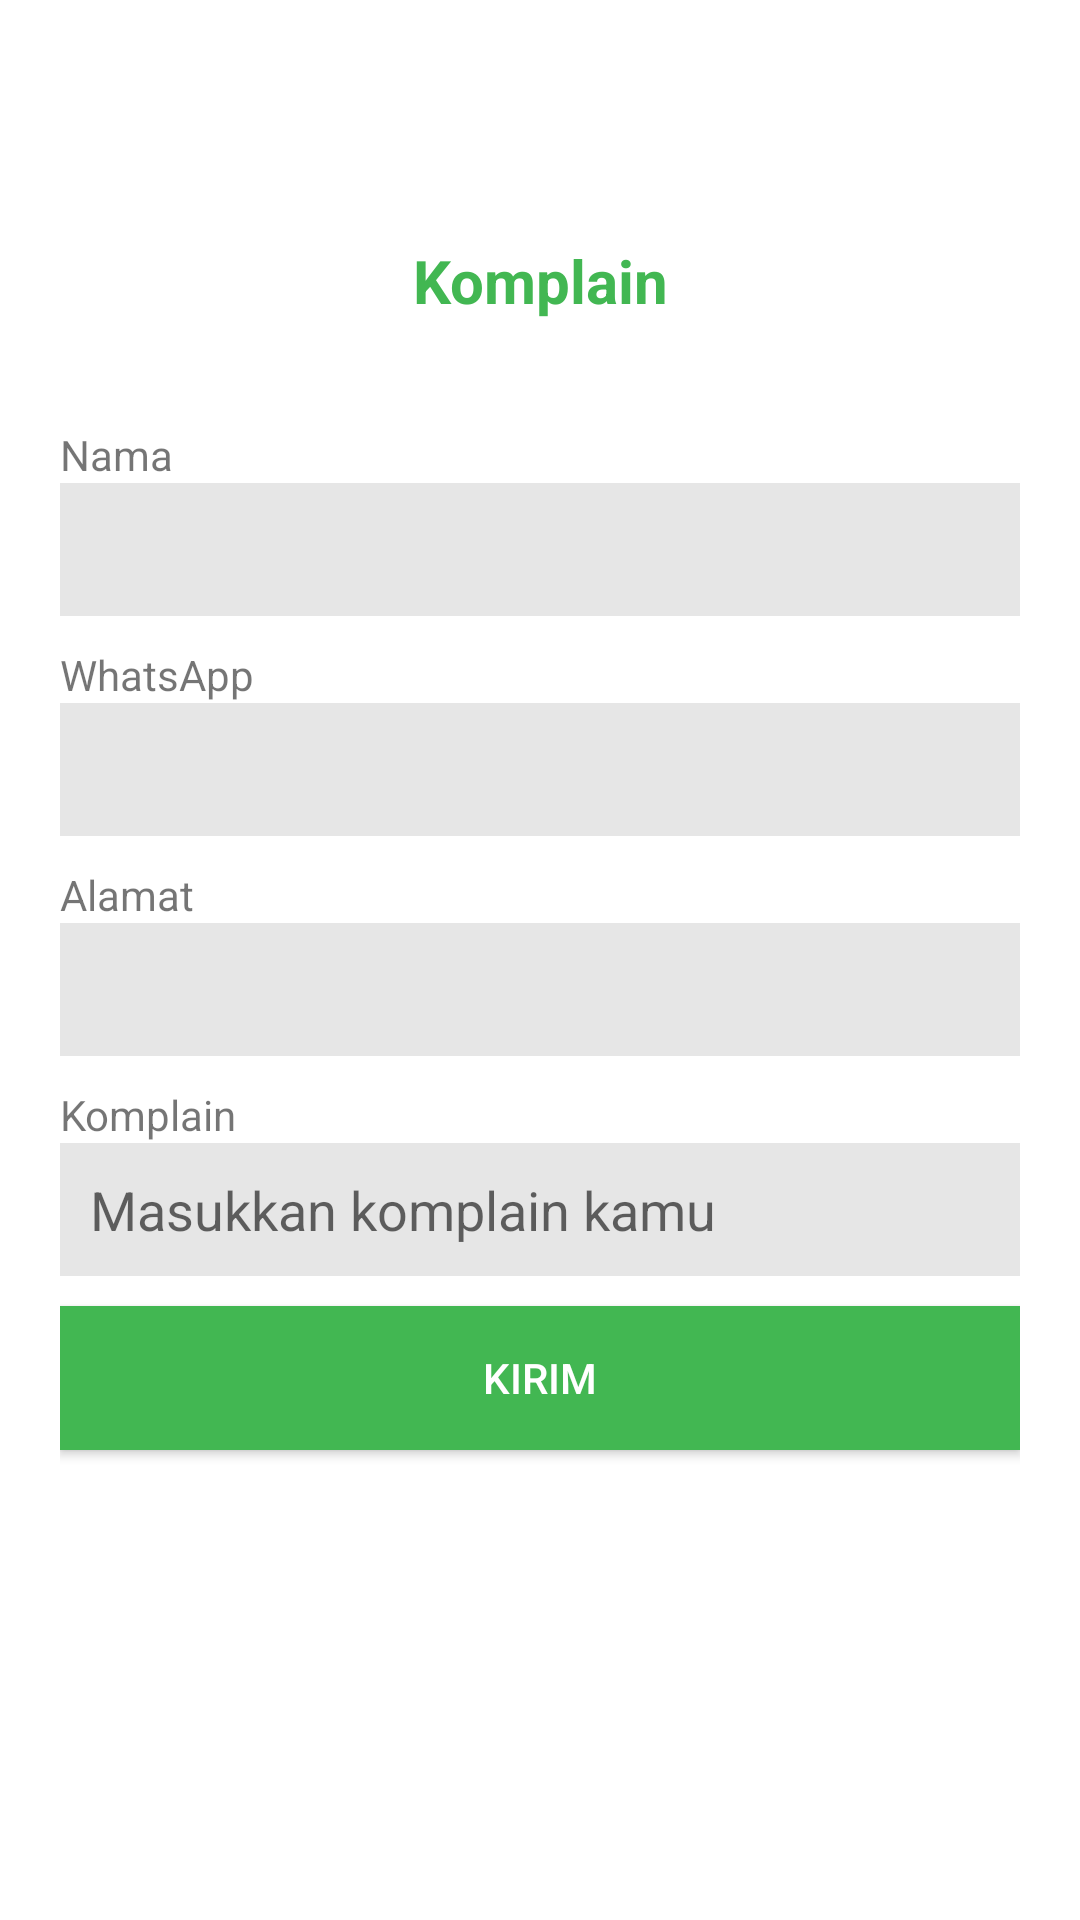

Reconstruct the res/layout file that produces this screen, plus the resources it refers to.
<!-- AndroidManifest.xml: application theme Theme.ETrash -->
<!-- res/layout/activity_komplain.xml -->
<?xml version="1.0" encoding="utf-8"?>
<androidx.constraintlayout.widget.ConstraintLayout xmlns:android="http://schemas.android.com/apk/res/android"
    xmlns:app="http://schemas.android.com/apk/res-auto"
    xmlns:tools="http://schemas.android.com/tools"
    android:layout_width="match_parent"
    android:layout_height="match_parent"
    tools:context=".MainActivity">

    <com.google.android.material.appbar.AppBarLayout
        android:id="@+id/appbar"
        android:layout_width="match_parent"
        android:layout_height="wrap_content">

        <include layout="@layout/toolbar" />

    </com.google.android.material.appbar.AppBarLayout>

    <RelativeLayout
        android:layout_width="match_parent"
        android:background="@color/white"
        android:paddingTop="65dp"
        android:layout_height="match_parent">

        <ProgressBar
            android:id="@+id/progress_bar"
            android:layout_width="wrap_content"
            android:layout_height="wrap_content"
            android:layout_centerInParent="true"
            android:visibility="gone" />

        <ScrollView
            android:layout_width="match_parent"
            android:layout_height="wrap_content">

            <LinearLayout
                android:layout_width="match_parent"
                android:layout_height="wrap_content"
                android:gravity="center"
                android:orientation="vertical">

                <TextView
                    android:layout_width="match_parent"
                    android:layout_height="wrap_content"
                    android:text="Komplain"
                    android:textColor="@color/etrash"
                    android:textAlignment="center"
                    android:textSize="20dp"
                    android:textStyle="bold"
                    android:padding="15dp"/>

                <LinearLayout
                    android:layout_width="match_parent"
                    android:layout_height="wrap_content"
                    android:orientation="vertical"
                    android:padding="20dp">

                    <TextView
                        android:layout_width="match_parent"
                        android:layout_height="wrap_content"
                        android:text="Nama"/>

                    <EditText
                        android:padding="10dp"
                        android:layout_width="match_parent"
                        android:layout_height="wrap_content"
                        android:background="@color/grey_10"
                        android:id="@+id/etNmUser"/>

                    <View
                        android:layout_width="match_parent"
                        android:layout_height="10dp"/>

                    <TextView
                        android:layout_width="match_parent"
                        android:layout_height="wrap_content"
                        android:text="WhatsApp"/>

                    <EditText
                        android:padding="10dp"
                        android:layout_width="match_parent"
                        android:layout_height="wrap_content"
                        android:background="@color/grey_10"
                        android:id="@+id/etWhatsapp"/>

                    <View
                        android:layout_width="match_parent"
                        android:layout_height="10dp"/>

                    <TextView
                        android:layout_width="match_parent"
                        android:layout_height="wrap_content"
                        android:text="Alamat"/>

                    <EditText
                        android:minLines="1"
                        android:maxLines="5"
                        android:padding="10dp"
                        android:layout_width="match_parent"
                        android:layout_height="wrap_content"
                        android:background="@color/grey_10"
                        android:id="@+id/etAlamat"/>

                    <View
                        android:layout_width="match_parent"
                        android:layout_height="10dp"/>

                    <TextView
                        android:layout_width="match_parent"
                        android:layout_height="wrap_content"
                        android:text="Komplain"/>

                    <EditText
                        android:minLines="1"
                        android:maxLines="5"
                        android:padding="10dp"
                        android:hint="Masukkan komplain kamu"
                        android:layout_width="match_parent"
                        android:layout_height="wrap_content"
                        android:background="@color/grey_10"
                        android:id="@+id/etKomplain"/>

                    <View
                        android:layout_width="match_parent"
                        android:layout_height="10dp"/>

                    <androidx.appcompat.widget.AppCompatButton
                        android:id="@+id/btnKirimKomplain"
                        android:layout_width="match_parent"
                        android:layout_height="wrap_content"
                        android:background="@color/etrash"
                        android:textColor="@color/white"
                        android:text="KIRIM"/>

                    <View
                        android:layout_width="match_parent"
                        android:layout_height="10dp"/>

                </LinearLayout>


            </LinearLayout>

        </ScrollView>

    </RelativeLayout>

</androidx.constraintlayout.widget.ConstraintLayout>
<!-- res/layout/toolbar.xml (included above) -->
<?xml version="1.0" encoding="utf-8"?>
<androidx.appcompat.widget.Toolbar android:id="@+id/toolbar_top"
    android:layout_height="wrap_content"
    android:layout_width="match_parent"
    android:minHeight="?attr/actionBarSize"
    android:background="@color/white"
    xmlns:android="http://schemas.android.com/apk/res/android">

    <com.balysv.materialripple.MaterialRippleLayout
        android:id="@+id/btnBack"
        android:layout_width="wrap_content"
        android:padding="12dp"
        style="@style/RippleStyleBlack"
        android:foregroundGravity="center"
        android:layout_height="wrap_content">

        <ImageView
            android:layout_gravity="center"
            android:src="@drawable/ic_arrow_back"
            android:layout_width="15dp"
            android:layout_height="15dp"
            android:gravity="center_vertical|left|start" />

    </com.balysv.materialripple.MaterialRippleLayout>

    <ImageView
        android:layout_gravity="center"
        android:layout_width="40dp"
        android:layout_height="40dp"
        android:src="@drawable/iconlogo"/>

    <TextView
        android:textStyle="bold"
        android:textSize="18dp"
        android:textColor="@color/black"
        android:layout_gravity="center"
        android:layout_width="wrap_content"
        android:layout_height="wrap_content"
        android:text="eTrash"/>

</androidx.appcompat.widget.Toolbar>
<!-- resources referenced by this layout -->
<resources>
  <color name="black">#1a1a1a</color>
  <color name="etrash">#42b752</color>
  <color name="grey_10">#e6e6e6</color>
  <color name="white">#FFFFFF</color>
  <!-- drawable ic_arrow_back (drawable) -->
  <vector xmlns:android="http://schemas.android.com/apk/res/android"
      android:width="24dp"
      android:height="24dp"
      android:viewportWidth="24.0"
      android:viewportHeight="24.0">
      <path
          android:fillColor="@color/etrash"
          android:pathData="M20,11H7.83l5.59,-5.59L12,4l-8,8 8,8 1.41,-1.41L7.83,13H20v-2z"/>
  </vector>
  <!-- drawable iconlogo: png bitmap (drawable, 8923 bytes) -->
  <style name="RippleStyleBlack" parent="RippleStyleWhite">
          <item name="mrl_rippleColor">#8096989A</item>
      </style>
  <style name="Theme.ETrash" parent="Theme.MaterialComponents.DayNight.DarkActionBar">
          
          <item name="colorPrimary">#42b752</item>
          <item name="colorPrimaryVariant">#42b752</item>
          <item name="colorOnPrimary">@color/white</item>
          
          <item name="colorSecondary">#42b752</item>
          <item name="colorSecondaryVariant">#42b752</item>
          <item name="colorOnSecondary">@color/black</item>
          <item name="colorControlNormal">@color/white</item>
          
          <item name="android:statusBarColor" tools:targetApi="l">?attr/colorPrimaryVariant</item>
          
      </style>
  <style name="RippleStyleWhite">
          <item name="mrl_rippleOverlay">true</item>
          <item name="mrl_rippleColor">#80FFFFFF</item>
          <item name="mrl_rippleHover">true</item>
          <item name="mrl_rippleAlpha">0.2</item>
          <item name="mrl_rippleRoundedCorners">20dp</item>
      </style>
</resources>
